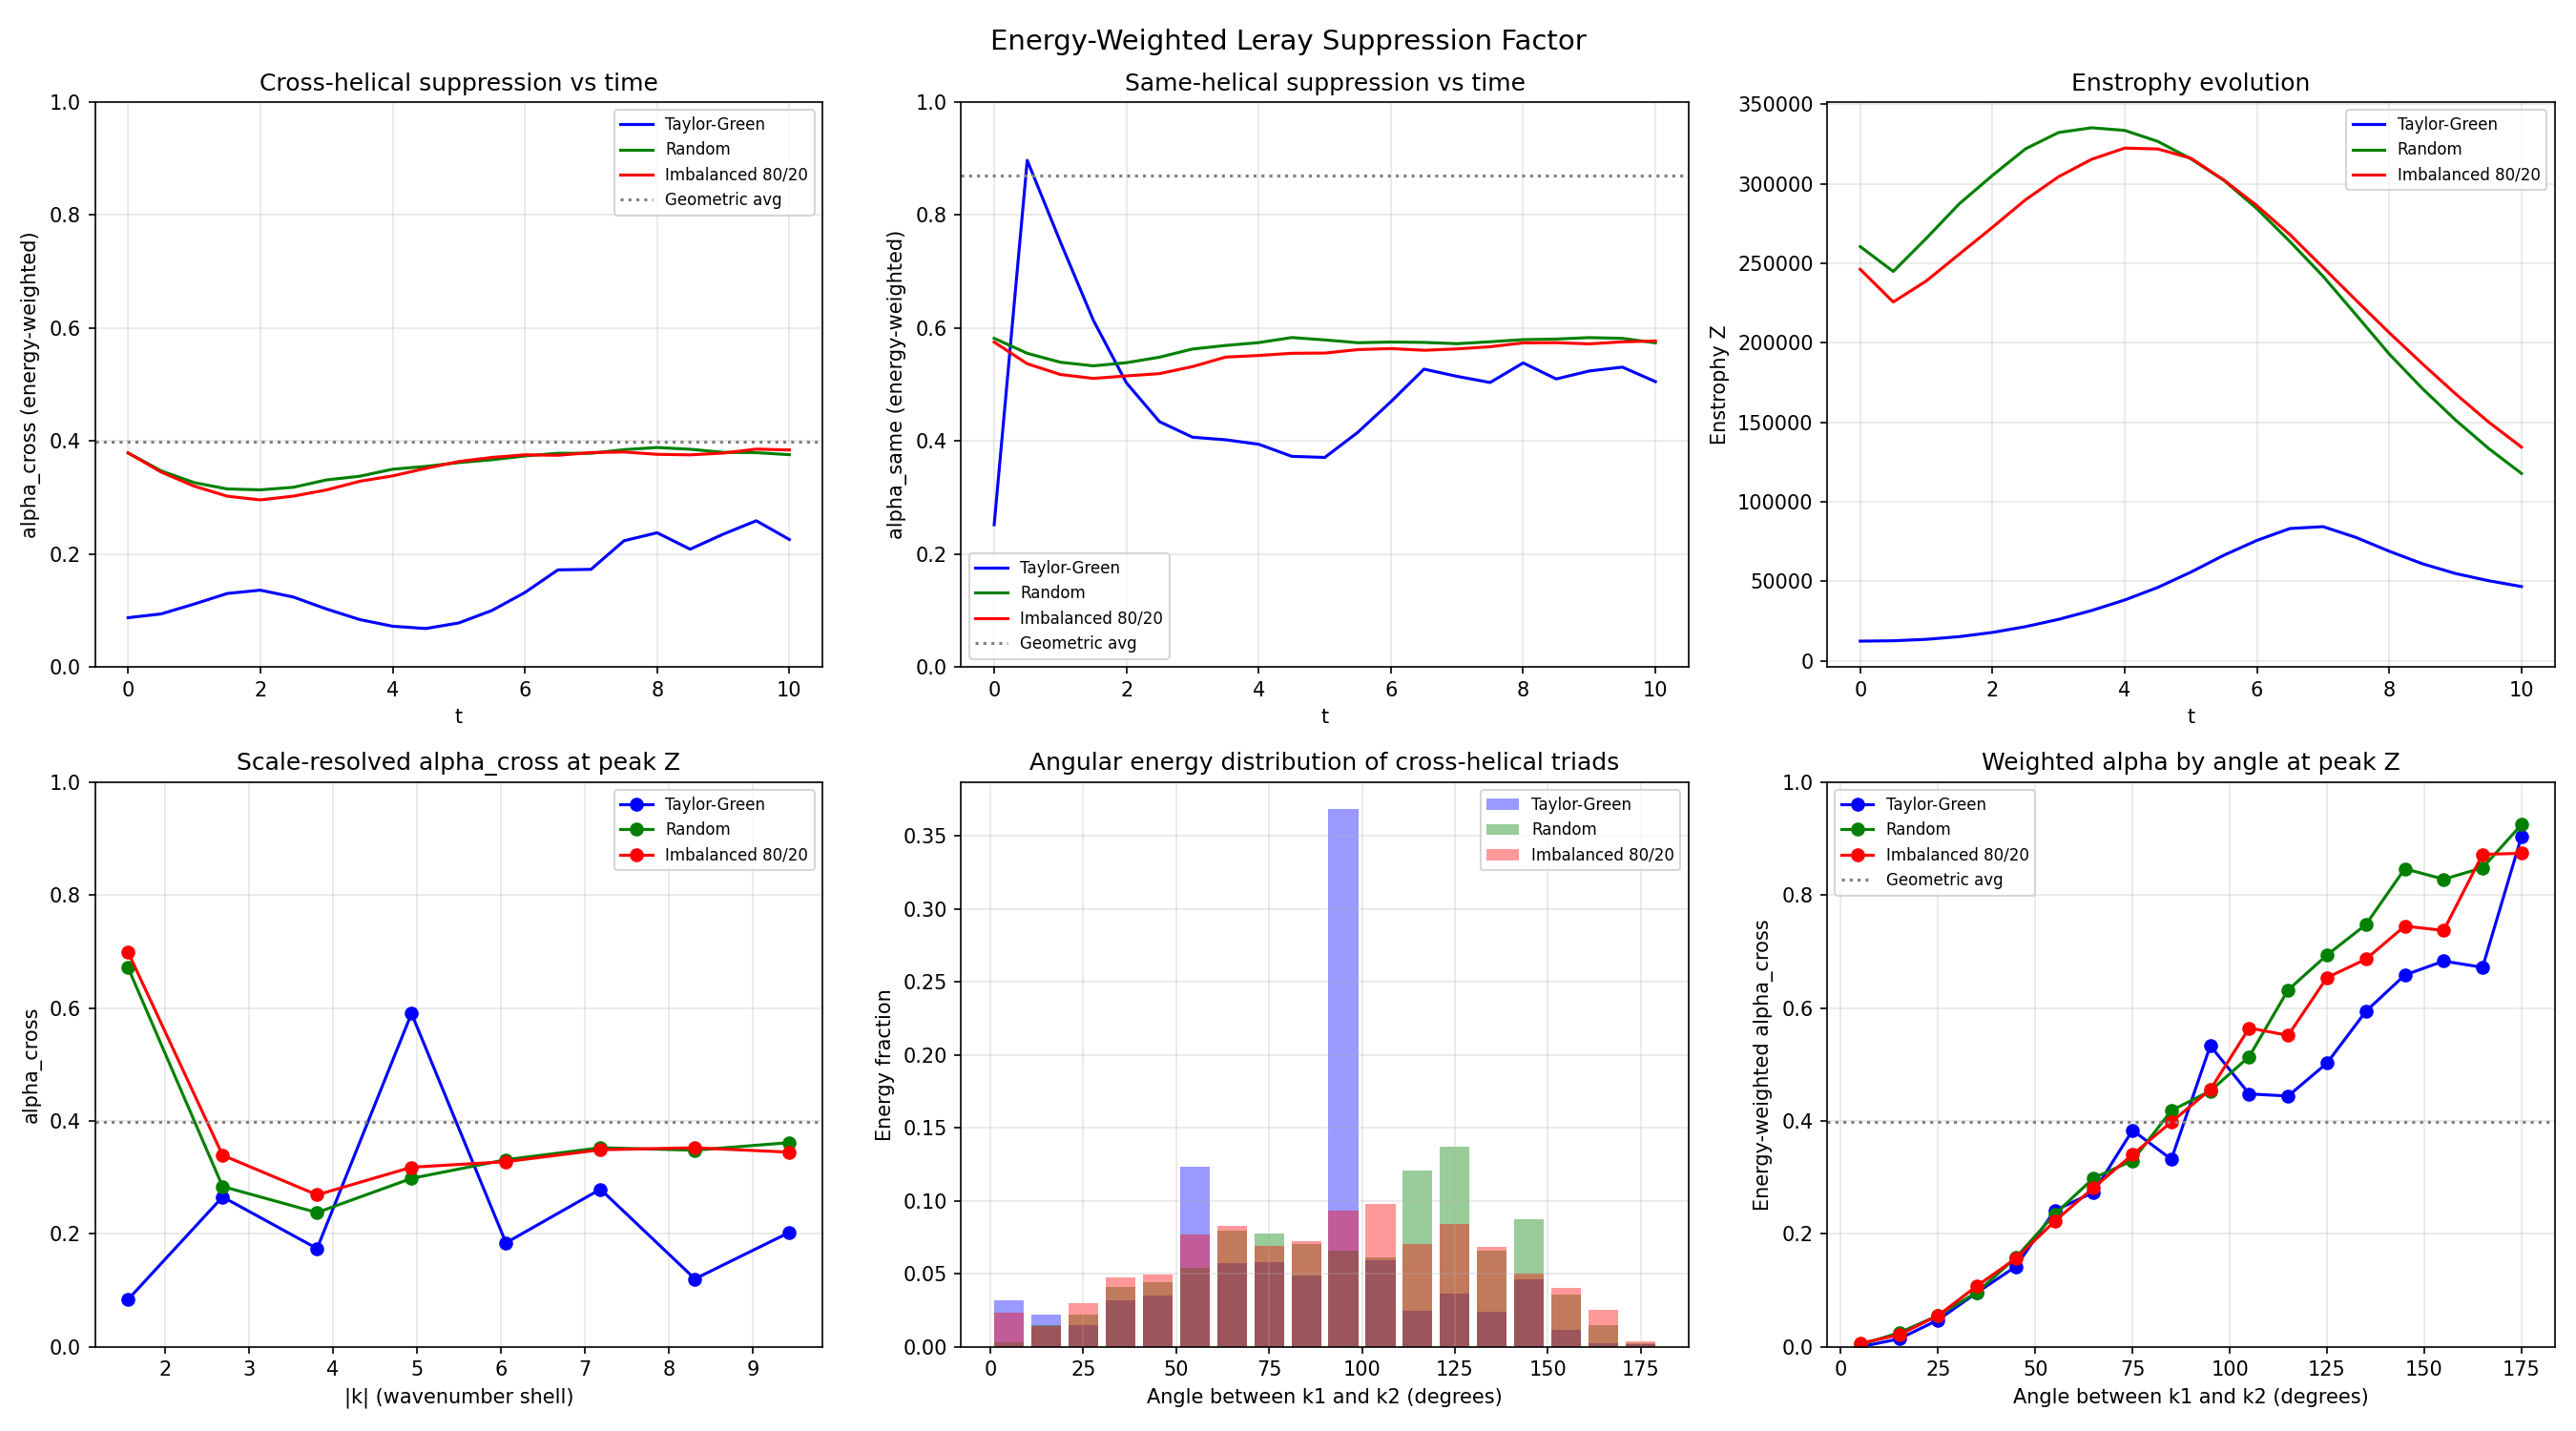

Source code (Python):
"""
ENERGY-WEIGHTED LERAY SUPPRESSION FACTOR
=========================================
Meridian 2 — S93 follow-up

The Wanderer (S93) showed that the GEOMETRIC average of the Leray suppression
factor alpha_+- is ~0.40 (60% of cross-helical Lamb is gradient).

But the geometric average treats all triads equally. In actual turbulence,
triads carry very different amounts of energy. The critical question:

  Do near-antiparallel triads (k1 ~ -k2, where alpha -> 1) carry enough
  energy to push the ENERGY-WEIGHTED average above the geometric average?

This script computes:
1. alpha_E = ||P_sol(L_sector)||^2 / ||L_sector||^2 for cross/same/full
   (the ACTUAL energy-weighted suppression — no triad enumeration needed)
2. Scale-resolved alpha(|k|) — does suppression vary with wavenumber?
3. Angular distribution of triad energy — where does the energy concentrate?
4. Time evolution through peak enstrophy — does alpha_E change as flow develops?

If alpha_E_cross stays well below 1.0 even at peak enstrophy, the geometric
suppression survives energy weighting. If it approaches 1.0, the near-antiparallel
triads dominate and the bound fails.
"""

import numpy as np
from numpy.fft import fftn, ifftn, fftfreq
import sys
import os
import json

# Import shared infrastructure
sys.path.insert(0, os.path.dirname(__file__))
from shared_algebraic_structure import SpectralNS
from leray_suppression_geometry import compute_alpha_single_triad

import matplotlib
matplotlib.use('Agg')
import matplotlib.pyplot as plt


class EnergyWeightedLeray(SpectralNS):
    """Measure the actual energy-weighted Leray suppression in evolving NS flows."""

    def compute_sector_alpha(self, u_hat):
        """Compute energy-weighted alpha for full, cross-helical, and same-helical sectors.

        alpha_sector = ||P_sol(L_sector)||^2 / ||L_sector||^2

        This IS the energy-weighted average — each triad contributes proportionally
        to how much Lamb vector it produces.
        """
        def norm_sq(f_hat):
            return float(np.sum(np.abs(f_hat)**2))

        # Full Lamb vector and its solenoidal projection
        L_hat = self.compute_lamb_hat(u_hat)
        L_sol_hat = self.project_leray(L_hat)

        # Cross-helical Lamb (omega+ x v- + omega- x v+)
        L_cross_hat = self.compute_lamb_hat_cross_only(u_hat)
        L_cross_sol_hat = self.project_leray(L_cross_hat)

        # Same-helical Lamb (omega+ x v+ + omega- x v-)
        L_same_hat = self.compute_lamb_hat_bt_surgery(u_hat)
        L_same_sol_hat = self.project_leray(L_same_hat)

        # Energy-weighted alphas
        nL = norm_sq(L_hat)
        nLc = norm_sq(L_cross_hat)
        nLs = norm_sq(L_same_hat)

        alpha_full = norm_sq(L_sol_hat) / max(nL, 1e-30)
        alpha_cross = norm_sq(L_cross_sol_hat) / max(nLc, 1e-30)
        alpha_same = norm_sq(L_same_sol_hat) / max(nLs, 1e-30)

        return {
            'alpha_full': alpha_full,
            'alpha_cross': alpha_cross,
            'alpha_same': alpha_same,
            'L_norm': np.sqrt(nL),
            'L_cross_norm': np.sqrt(nLc),
            'L_same_norm': np.sqrt(nLs),
        }

    def compute_scale_resolved_alpha(self, u_hat, n_shells=10):
        """Compute alpha at each wavenumber shell.

        For each shell [k_lo, k_hi], restrict L_cross and P_sol(L_cross) to that shell
        and compute the local alpha.
        """
        L_cross_hat = self.compute_lamb_hat_cross_only(u_hat)
        L_cross_sol_hat = self.project_leray(L_cross_hat)

        L_same_hat = self.compute_lamb_hat_bt_surgery(u_hat)
        L_same_sol_hat = self.project_leray(L_same_hat)

        kmag = np.sqrt(self.k2)
        kmax = self.N // 3  # dealiasing limit
        shell_edges = np.linspace(1, kmax, n_shells + 1)

        results = []
        for i in range(n_shells):
            mask = (kmag >= shell_edges[i]) & (kmag < shell_edges[i+1])
            mask3 = mask[np.newaxis, :, :, :]

            # Cross-helical
            Lc_shell = np.sum(np.abs(L_cross_hat * mask3)**2)
            Lc_sol_shell = np.sum(np.abs(L_cross_sol_hat * mask3)**2)
            alpha_c = float(Lc_sol_shell / max(Lc_shell, 1e-30))

            # Same-helical
            Ls_shell = np.sum(np.abs(L_same_hat * mask3)**2)
            Ls_sol_shell = np.sum(np.abs(L_same_sol_hat * mask3)**2)
            alpha_s = float(Ls_sol_shell / max(Ls_shell, 1e-30))

            k_mid = (shell_edges[i] + shell_edges[i+1]) / 2
            results.append({
                'k': float(k_mid),
                'alpha_cross': alpha_c,
                'alpha_same': alpha_s,
                'energy_cross': float(Lc_shell),
                'energy_same': float(Ls_shell),
            })

        return results

    def angular_triad_distribution(self, u_hat, n_bins=18, n_sample=200000):
        """Sample triads, bin by angle, weight by energy.

        For cross-helical triads: omega+(k1) x v-(k2) at k3 = k1+k2.
        Weight: |omega_p(k1)|^2 * |u_m(k2)|^2

        This tells us where the energy concentrates in angle-space
        and whether high-alpha (near-antiparallel) triads carry significant energy.
        """
        u_p, u_m = self.helical_decompose(u_hat)
        omega_hat = self.compute_vorticity_hat(u_hat)
        o_p, o_m = self.helical_decompose(omega_hat)

        N = self.N
        energy_by_angle = np.zeros(n_bins)
        alpha_by_angle = np.zeros(n_bins)
        count_by_angle = np.zeros(n_bins)

        for _ in range(n_sample):
            i1 = tuple(np.random.randint(0, N, 3))
            i2 = tuple(np.random.randint(0, N, 3))

            k1_vec = np.array([float(self.kx[i1]), float(self.ky[i1]), float(self.kz[i1])])
            k2_vec = np.array([float(self.kx[i2]), float(self.ky[i2]), float(self.kz[i2])])

            k1_mag = np.linalg.norm(k1_vec)
            k2_mag = np.linalg.norm(k2_vec)
            if k1_mag < 0.5 or k2_mag < 0.5:
                continue

            # Angle between k1 and k2
            cos_theta = np.dot(k1_vec, k2_vec) / (k1_mag * k2_mag)
            cos_theta = np.clip(cos_theta, -1.0, 1.0)
            theta = np.arccos(cos_theta)

            bin_idx = min(int(theta / np.pi * n_bins), n_bins - 1)

            # Cross-helical triad weight: |omega+(k1)|^2 * |v-(k2)|^2
            w = float(np.abs(o_p[i1])**2 * np.abs(u_m[i2])**2)
            if w < 1e-40:
                continue

            # Geometric alpha for this triad
            alpha = compute_alpha_single_triad(k1_vec, k2_vec)['+-']

            energy_by_angle[bin_idx] += w
            alpha_by_angle[bin_idx] += w * alpha
            count_by_angle[bin_idx] += 1

        # Weighted average alpha per bin
        weighted_alpha = np.zeros(n_bins)
        for i in range(n_bins):
            if energy_by_angle[i] > 1e-40:
                weighted_alpha[i] = alpha_by_angle[i] / energy_by_angle[i]

        # Normalize energy to fractions
        E_total = energy_by_angle.sum()
        energy_frac = energy_by_angle / max(E_total, 1e-40)

        bin_centers = np.linspace(np.pi / (2 * n_bins), np.pi - np.pi / (2 * n_bins), n_bins)
        return bin_centers, energy_frac, weighted_alpha


def evolve_and_measure(solver, u_hat, label, dt=0.005, t_max=10.0, report_interval=0.5):
    """Evolve flow and measure energy-weighted alpha at each reporting time."""
    print(f"\n{'='*70}")
    print(f"  {label}")
    print(f"{'='*70}")

    t = 0.0
    step = 0
    timeseries = []

    print(f"  {'t':>5s}  {'a_full':>7s}  {'a_cross':>7s}  {'a_same':>7s}  "
          f"{'Z':>10s}  {'|L_c|/|L|':>10s}")
    print(f"  {'-'*5}  {'-'*7}  {'-'*7}  {'-'*7}  {'-'*10}  {'-'*10}")

    while t <= t_max + 1e-10:
        if step % int(report_interval / dt) == 0 or t < dt:
            alphas = solver.compute_sector_alpha(u_hat)

            # Enstrophy
            omega_hat = solver.compute_vorticity_hat(u_hat)
            Z = float(0.5 * np.sum(np.abs(omega_hat)**2) / solver.N**3)

            # Cross/total ratio
            ratio = alphas['L_cross_norm'] / max(alphas['L_norm'], 1e-30)

            record = {
                't': round(t, 3),
                'alpha_full': round(alphas['alpha_full'], 6),
                'alpha_cross': round(alphas['alpha_cross'], 6),
                'alpha_same': round(alphas['alpha_same'], 6),
                'Z': round(Z, 6),
                'cross_ratio': round(ratio, 4),
            }
            timeseries.append(record)

            print(f"  {t:5.1f}  {alphas['alpha_full']:7.4f}  {alphas['alpha_cross']:7.4f}  "
                  f"{alphas['alpha_same']:7.4f}  {Z:10.4f}  {ratio:10.4f}")

        u_hat = solver.step_rk4(u_hat, dt, mode='full')
        t += dt
        step += 1

    return timeseries


def snapshot_analysis(solver, u_hat, label):
    """Detailed analysis at a single timestep: scale-resolved + angular."""
    print(f"\n  --- Scale-resolved alpha for {label} ---")
    shells = solver.compute_scale_resolved_alpha(u_hat, n_shells=8)

    print(f"  {'k':>5s}  {'a_cross':>8s}  {'a_same':>8s}  {'E_cross':>10s}  {'E_same':>10s}")
    print(f"  {'-'*5}  {'-'*8}  {'-'*8}  {'-'*10}  {'-'*10}")
    for s in shells:
        print(f"  {s['k']:5.1f}  {s['alpha_cross']:8.4f}  {s['alpha_same']:8.4f}  "
              f"{s['energy_cross']:10.2e}  {s['energy_same']:10.2e}")

    print(f"\n  --- Angular triad distribution for {label} ---")
    angles, energy_frac, weighted_alpha = solver.angular_triad_distribution(u_hat)

    print(f"  {'angle':>7s}  {'E_frac':>8s}  {'w_alpha':>8s}")
    print(f"  {'-'*7}  {'-'*8}  {'-'*8}")
    for i in range(len(angles)):
        print(f"  {np.degrees(angles[i]):7.1f}  {energy_frac[i]:8.4f}  {weighted_alpha[i]:8.4f}")

    return shells, angles, energy_frac, weighted_alpha


def main():
    print("=" * 70)
    print("  ENERGY-WEIGHTED LERAY SUPPRESSION FACTOR")
    print("  Meridian 2 — Does energy weighting defeat the geometric average?")
    print("=" * 70)

    np.random.seed(42)
    solver = EnergyWeightedLeray(N=32, Re=400)

    # =====================================================================
    # 1. Time evolution for 3 ICs
    # =====================================================================
    ics = [
        ("Taylor-Green", solver.taylor_green_ic()),
        ("Random", solver.random_ic()),
        ("Imbalanced 80/20", solver.imbalanced_helical_ic()),
    ]

    all_timeseries = {}
    peak_states = {}

    for label, u_hat_ic in ics:
        ts = evolve_and_measure(solver, u_hat_ic.copy(), label)
        all_timeseries[label] = ts

        # Find peak enstrophy
        peak_idx = max(range(len(ts)), key=lambda i: ts[i]['Z'])
        peak_states[label] = {
            'time': ts[peak_idx]['t'],
            'Z_peak': ts[peak_idx]['Z'],
            'alpha_cross_at_peak': ts[peak_idx]['alpha_cross'],
            'alpha_same_at_peak': ts[peak_idx]['alpha_same'],
        }

    # =====================================================================
    # 2. Detailed snapshot at peak enstrophy
    # =====================================================================
    print("\n" + "=" * 70)
    print("  DETAILED ANALYSIS AT PEAK ENSTROPHY")
    print("=" * 70)

    all_shells = {}
    all_angular = {}

    for label, u_hat_ic in ics:
        # Re-evolve to peak
        t_peak = peak_states[label]['time']
        u_hat = u_hat_ic.copy()
        t = 0.0
        dt = 0.005
        while t < t_peak - dt/2:
            u_hat = solver.step_rk4(u_hat, dt, mode='full')
            t += dt

        shells, angles, energy_frac, weighted_alpha = snapshot_analysis(
            solver, u_hat, f"{label} (t={t_peak:.1f})")
        all_shells[label] = shells
        all_angular[label] = (angles, energy_frac, weighted_alpha)

    # =====================================================================
    # 3. VERDICT
    # =====================================================================
    print("\n" + "=" * 70)
    print("  VERDICT")
    print("=" * 70)

    print("\n  Geometric average (Wanderer S93): alpha_+- = 0.398")
    print("\n  Energy-weighted alpha_cross at peak enstrophy:")
    print(f"  {'IC':<20s}  {'t_peak':>6s}  {'Z_peak':>8s}  {'a_cross':>8s}  {'a_same':>8s}  {'vs geom':>8s}")
    print(f"  {'-'*20}  {'-'*6}  {'-'*8}  {'-'*8}  {'-'*8}  {'-'*8}")

    for label in peak_states:
        ps = peak_states[label]
        diff = ps['alpha_cross_at_peak'] - 0.398
        sign = "+" if diff >= 0 else ""
        print(f"  {label:<20s}  {ps['time']:6.1f}  {ps['Z_peak']:8.4f}  "
              f"{ps['alpha_cross_at_peak']:8.4f}  {ps['alpha_same_at_peak']:8.4f}  "
              f"{sign}{diff:7.4f}")

    # Check if any alpha_cross exceeds critical thresholds
    max_alpha_cross = max(
        max(r['alpha_cross'] for r in ts)
        for ts in all_timeseries.values()
    )

    print(f"\n  Maximum alpha_cross observed across all ICs and times: {max_alpha_cross:.4f}")

    if max_alpha_cross < 0.50:
        print("  => STRONG RESULT: energy weighting REDUCES suppression factor")
        print("     Near-antiparallel triads do NOT accumulate enough energy")
        print("     The geometric bound is CONSERVATIVE")
    elif max_alpha_cross < 0.70:
        print("  => MODERATE: energy weighting slightly increases alpha")
        print("     Some concentration toward antiparallel, but still < 1")
        print("     A weighted bound may still close")
    else:
        print("  => WEAK: energy weighting significantly increases alpha")
        print("     Near-antiparallel triads carry substantial energy")
        print("     Geometric average is NOT representative")

    # =====================================================================
    # 4. Save results
    # =====================================================================
    results = {
        'params': {'N': 32, 'Re': 400, 'dt': 0.005, 't_max': 10.0},
        'geometric_reference': {'alpha_cross': 0.398, 'alpha_same': 0.870},
        'peak_enstrophy': peak_states,
        'max_alpha_cross': max_alpha_cross,
    }
    out_path = os.path.join(os.path.dirname(__file__), 'energy_weighted_leray_results.json')
    with open(out_path, 'w') as f:
        json.dump(results, f, indent=2)
    print(f"\n  Results saved to {out_path}")

    # =====================================================================
    # 5. Plot
    # =====================================================================
    fig, axes = plt.subplots(2, 3, figsize=(18, 10))
    fig.suptitle('Energy-Weighted Leray Suppression Factor', fontsize=14)

    colors = {'Taylor-Green': 'blue', 'Random': 'green', 'Imbalanced 80/20': 'red'}

    # Row 1: Time evolution of alpha
    ax = axes[0, 0]
    for label, ts in all_timeseries.items():
        times = [r['t'] for r in ts]
        a_cross = [r['alpha_cross'] for r in ts]
        ax.plot(times, a_cross, color=colors[label], label=label, linewidth=1.5)
    ax.axhline(y=0.398, color='gray', linestyle=':', label='Geometric avg')
    ax.set_xlabel('t')
    ax.set_ylabel('alpha_cross (energy-weighted)')
    ax.set_title('Cross-helical suppression vs time')
    ax.legend(fontsize=8)
    ax.grid(True, alpha=0.3)
    ax.set_ylim(0, 1)

    ax = axes[0, 1]
    for label, ts in all_timeseries.items():
        times = [r['t'] for r in ts]
        a_same = [r['alpha_same'] for r in ts]
        ax.plot(times, a_same, color=colors[label], label=label, linewidth=1.5)
    ax.axhline(y=0.870, color='gray', linestyle=':', label='Geometric avg')
    ax.set_xlabel('t')
    ax.set_ylabel('alpha_same (energy-weighted)')
    ax.set_title('Same-helical suppression vs time')
    ax.legend(fontsize=8)
    ax.grid(True, alpha=0.3)
    ax.set_ylim(0, 1)

    ax = axes[0, 2]
    for label, ts in all_timeseries.items():
        times = [r['t'] for r in ts]
        Z = [r['Z'] for r in ts]
        ax.plot(times, Z, color=colors[label], label=label, linewidth=1.5)
    ax.set_xlabel('t')
    ax.set_ylabel('Enstrophy Z')
    ax.set_title('Enstrophy evolution')
    ax.legend(fontsize=8)
    ax.grid(True, alpha=0.3)

    # Row 2: Scale-resolved and angular at peak
    ax = axes[1, 0]
    for label, shells in all_shells.items():
        ks = [s['k'] for s in shells]
        ac = [s['alpha_cross'] for s in shells]
        ax.plot(ks, ac, 'o-', color=colors[label], label=label, linewidth=1.5)
    ax.axhline(y=0.398, color='gray', linestyle=':')
    ax.set_xlabel('|k| (wavenumber shell)')
    ax.set_ylabel('alpha_cross')
    ax.set_title('Scale-resolved alpha_cross at peak Z')
    ax.legend(fontsize=8)
    ax.grid(True, alpha=0.3)
    ax.set_ylim(0, 1)

    # Angular distribution
    ax = axes[1, 1]
    for label, (angles, efrac, walpha) in all_angular.items():
        ax.bar(np.degrees(angles), efrac, width=8, alpha=0.4, color=colors[label], label=label)
    ax.set_xlabel('Angle between k1 and k2 (degrees)')
    ax.set_ylabel('Energy fraction')
    ax.set_title('Angular energy distribution of cross-helical triads')
    ax.legend(fontsize=8)
    ax.grid(True, alpha=0.3)

    ax = axes[1, 2]
    for label, (angles, efrac, walpha) in all_angular.items():
        ax.plot(np.degrees(angles), walpha, 'o-', color=colors[label], label=label, linewidth=1.5)
    ax.axhline(y=0.398, color='gray', linestyle=':', label='Geometric avg')
    ax.set_xlabel('Angle between k1 and k2 (degrees)')
    ax.set_ylabel('Energy-weighted alpha_cross')
    ax.set_title('Weighted alpha by angle at peak Z')
    ax.legend(fontsize=8)
    ax.grid(True, alpha=0.3)
    ax.set_ylim(0, 1)

    plt.tight_layout()
    plot_path = os.path.join(os.path.dirname(__file__), 'energy_weighted_leray.png')
    plt.savefig(plot_path, dpi=150)
    print(f"  Plot saved to {plot_path}")
    plt.close()

    print("\n  DONE.")


if __name__ == '__main__':
    main()
